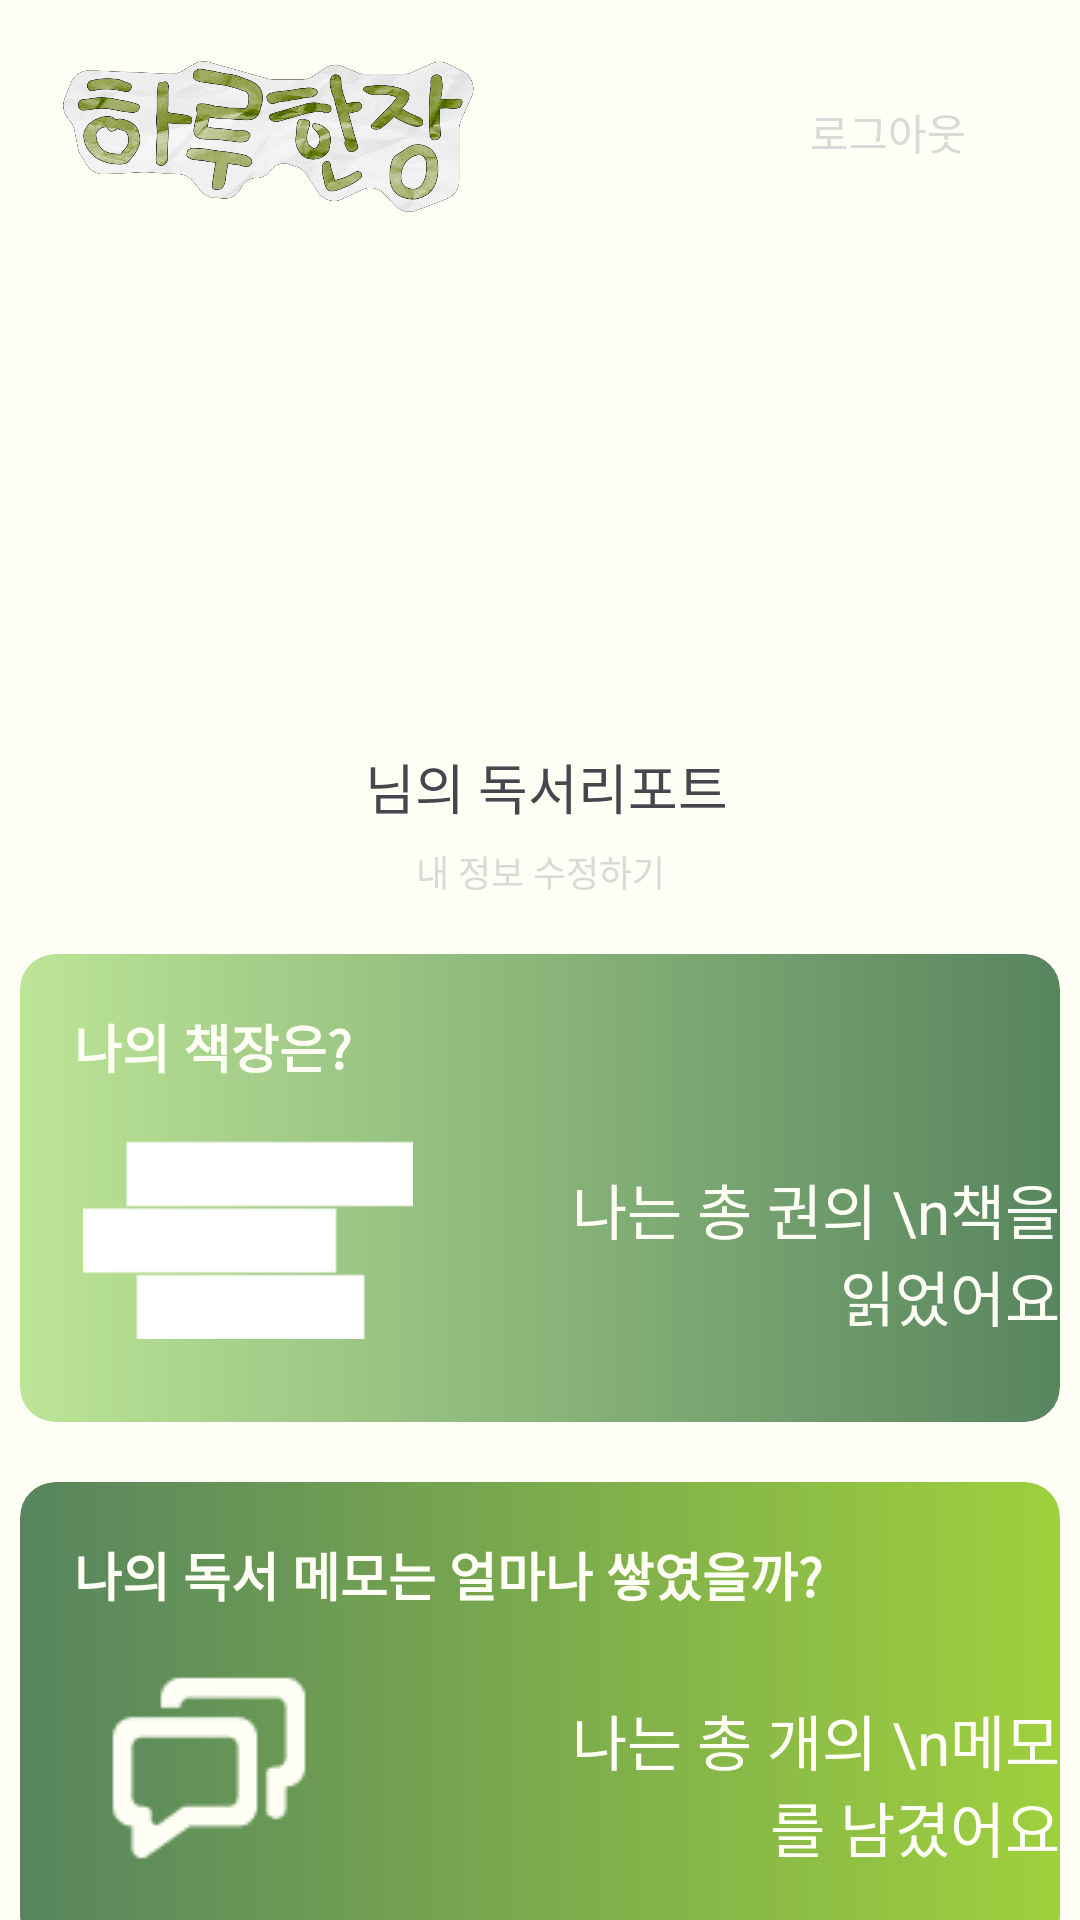

Layout XML and referenced resources for this Android screen:
<!-- AndroidManifest.xml: application theme Theme.OneDayOnePaper -->
<!-- res/layout/fragment_mypage.xml -->
<?xml version="1.0" encoding="utf-8"?>
<LinearLayout xmlns:android="http://schemas.android.com/apk/res/android"
    xmlns:app="http://schemas.android.com/apk/res-auto"
    android:layout_width="match_parent"
    android:layout_height="match_parent"
    android:orientation="vertical"
    android:gravity="center_horizontal"
    android:background="@color/background">

    <LinearLayout
        android:layout_width="match_parent"
        android:layout_height="wrap_content"
        android:layout_margin="20dp"
        android:gravity="center_vertical"
        android:orientation="horizontal">

        <ImageView
            android:id="@+id/ivLogo"
            android:layout_width="140dp"
            android:layout_height="wrap_content"
            android:adjustViewBounds="true"
            android:layout_gravity="left"
            android:src="@drawable/side_logo" />

        <View
            android:layout_width="0dp"
            android:layout_height="match_parent"
            android:layout_weight="1" />

        <Button
            android:id="@+id/logoutBtn"
            android:layout_width="wrap_content"
            android:layout_height="wrap_content"
            android:text="로그아웃"
            android:layout_gravity="right"
            android:textColor="@color/gray"
            android:textSize="14sp"
            android:background="@android:color/transparent" />
    </LinearLayout>


    <com.google.android.material.imageview.ShapeableImageView
        android:id="@+id/profileImg"
        android:layout_width="145dp"
        android:layout_height="145dp"
        android:layout_marginBottom="5dp"
        android:scaleType="centerCrop"
        app:shapeAppearanceOverlay="@style/CircleImage" />

    <LinearLayout
        android:layout_width="wrap_content"
        android:layout_height="wrap_content"
        android:orientation="horizontal">
        <TextView
            android:id="@+id/nickName"
            android:layout_width="wrap_content"
            android:layout_height="wrap_content"
            android:text=""
            android:textSize="18sp"
            android:layout_marginTop="5dp"
            android:layout_gravity="center"/>
        <TextView
            android:layout_width="wrap_content"
            android:layout_height="wrap_content"
            android:text=" 님의 독서리포트"
            android:textSize="18sp"
            android:layout_marginTop="5dp"
            android:layout_gravity="center"/>
    </LinearLayout>

    <Button
        android:id="@+id/infoEditBtn"
        android:layout_width="wrap_content"
        android:layout_height="35dp"
        android:text="내 정보 수정하기"
        android:textColor="@color/gray"
        android:textSize="12sp"
        android:layout_marginBottom="10dp"
        android:background="@android:color/transparent"
        android:layout_gravity="center"/>

    
    <RelativeLayout
        android:layout_width="346.67dp"
        android:layout_height="156dp"
        android:layout_gravity="center"
        android:background="@drawable/bg_report_bookcase"
        android:clipToOutline="true">

        <TextView
            android:id="@+id/bookTxt1"
            android:layout_width="wrap_content"
            android:layout_height="wrap_content"
            android:textSize="17.33sp"
            android:text="나의 책장은?"
            android:textStyle="bold"
            android:layout_marginTop="18dp"
            android:layout_marginLeft="18dp"
            android:textColor="#FFFFF5"/>

        <ImageView
            android:id="@+id/bookIcon1"
            android:layout_width="116dp"
            android:layout_height="75dp"
            android:layout_marginTop="10dp"
            android:layout_marginLeft="18dp"
            android:layout_below="@id/bookTxt1"
            android:src="@drawable/ic_book"/>

        <TextView
            android:id="@+id/bookCountTxt"
            android:layout_width="wrap_content"
            android:layout_height="wrap_content"
            android:text="나는 총 권의 \n책을 읽었어요"
            android:gravity="right"
            android:textColor="#FFFFF5"
            android:layout_marginLeft="43dp"
            android:layout_toRightOf="@id/bookIcon1"
            android:layout_alignBottom="@id/bookIcon1"
            android:textSize="20sp"/>
    </RelativeLayout>

    
    <RelativeLayout
        android:layout_width="346.67dp"
        android:layout_height="156dp"
        android:layout_gravity="center"
        android:background="@drawable/bg_report_bookmemo"
        android:layout_marginTop="20dp"
        android:clipToOutline="true">

        <TextView
            android:id="@+id/bookTxt2"
            android:layout_width="wrap_content"
            android:layout_height="wrap_content"
            android:textSize="17.33sp"
            android:text="나의 독서 메모는 얼마나 쌓였을까?"
            android:textStyle="bold"
            android:layout_marginTop="18dp"
            android:layout_marginLeft="18dp"
            android:textColor="#FFFFF5"/>

        <ImageView
            android:id="@+id/bookIcon2"
            android:layout_width="96dp"
            android:layout_height="96dp"
            android:layout_marginTop="10dp"
            android:layout_marginLeft="28dp"
            android:layout_below="@id/bookTxt2"
            android:src="@drawable/ic_messages"/>

        <TextView
            android:id="@+id/memoCountTxt"
            android:layout_width="wrap_content"
            android:layout_height="wrap_content"
            android:text="나는 총 개의 \n메모를 남겼어요"
            android:gravity="right"
            android:textColor="#FFFFF5"
            android:layout_marginLeft="45dp"
            android:layout_toRightOf="@id/bookIcon2"
            android:layout_alignBottom="@id/bookIcon2"
            android:layout_marginBottom="20dp"
            android:textSize="20sp"/>
    </RelativeLayout>

</LinearLayout>
<!-- resources referenced by this layout -->
<resources>
  <color name="background">#FFFFF5</color>
  <color name="gray">#D9D9D9</color>
  <!-- drawable bg_report_bookcase (drawable) -->
  <?xml version="1.0" encoding="utf-8"?>
  <shape xmlns:android="http://schemas.android.com/apk/res/android"
      android:shape="rectangle">
  
      <gradient
          android:startColor="#BCE596"
          android:endColor="#57855E"
          android:angle="0" />
  
      <corners android:radius="11.56dp" />
  </shape>
  <!-- drawable bg_report_bookmemo (drawable) -->
  <?xml version="1.0" encoding="utf-8"?>
  <shape xmlns:android="http://schemas.android.com/apk/res/android"
      android:shape="rectangle">
  
      <gradient
          android:startColor="@color/deepgreen"
          android:endColor="#9FD03D"
          android:angle="0" />
  
      <corners android:radius="11.56dp" />
  </shape>
  <!-- drawable ic_book: png bitmap (drawable, 304 bytes) -->
  <!-- drawable ic_messages: png bitmap (drawable, 1142 bytes) -->
  <!-- drawable side_logo: png bitmap (drawable, 277469 bytes) -->
  <style name="Theme.OneDayOnePaper" parent="Theme.Material3.DayNight.NoActionBar">
          <item name="android:statusBarColor">@color/white</item>
      </style>
  <color name="deepgreen">#57855E</color>
  <color name="white">#FFFFFFFF</color>
</resources>
